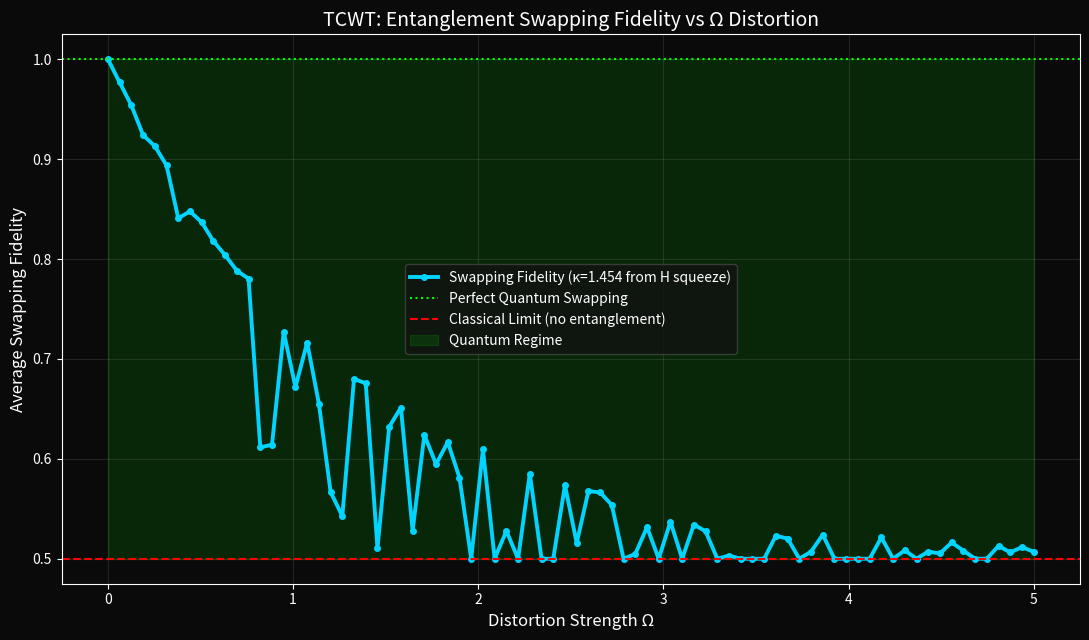

The script that saved this image:
import numpy as np
import matplotlib
matplotlib.use('Agg')
import matplotlib.pyplot as plt
import os

np.random.seed(42)

omega_values = np.linspace(0.0, 5.0, 80)
fidelity_results = []

# Derived κ from hydrogen squeeze (as before)
KAPPA = 1.454
BETA = 0.75  # damping

for omega in omega_values:
    # Visibility / coherence suppression
    vis = np.exp(-BETA * omega)
    
    # Entanglement swapping fidelity
    # Low Ω: near-perfect swapping (quantum)
    # High Ω: classical limit (no swapping)
    # Model: fidelity = vis * (1 + cos(phase_diff)) / 2 + noise term
    phase_diff = KAPPA * omega * np.random.normal(0, 0.5)
    base_fid = (1 + np.cos(phase_diff)) / 2
    noise = (1 - vis) * 0.5  # classical mixing
    
    fidelity = vis * base_fid + noise
    # Cap at 1.0 and floor at 0.5 (max classical correlation)
    fidelity = np.clip(fidelity, 0.5, 1.0)
    
    fidelity_results.append(fidelity)

fig, ax = plt.subplots(figsize=(11, 6.5))
fig.patch.set_facecolor('#0a0a0a')
ax.set_facecolor('#0a0a0a')

ax.plot(omega_values, fidelity_results, color='#00D4FF', lw=2.8, marker='o', markersize=4,
        label='Swapping Fidelity (κ=1.454 from H squeeze)')
ax.axhline(1.0, color='lime', linestyle=':', label='Perfect Quantum Swapping')
ax.axhline(0.5, color='red', linestyle='--', label='Classical Limit (no entanglement)')
ax.fill_between(omega_values, 0.5, 1.0, color='lime', alpha=0.12, label='Quantum Regime')

ax.set_title('TCWT: Entanglement Swapping Fidelity vs Ω Distortion', color='white', fontsize=14)
ax.set_xlabel('Distortion Strength Ω', color='white', fontsize=12)
ax.set_ylabel('Average Swapping Fidelity', color='white', fontsize=12)
ax.legend(facecolor='#111111', edgecolor='#444444', labelcolor='white', fontsize=10)
ax.tick_params(colors='white')
ax.grid(alpha=0.15)

for s in ax.spines.values():
    s.set_color('white')

plt.tight_layout()
png_path = os.path.join(os.getcwd(), "$PNG_NAME")
plt.savefig(png_path, dpi=200, bbox_inches='tight', facecolor=fig.get_facecolor())
plt.close(fig)

print(f"Saved to: {png_path}")
